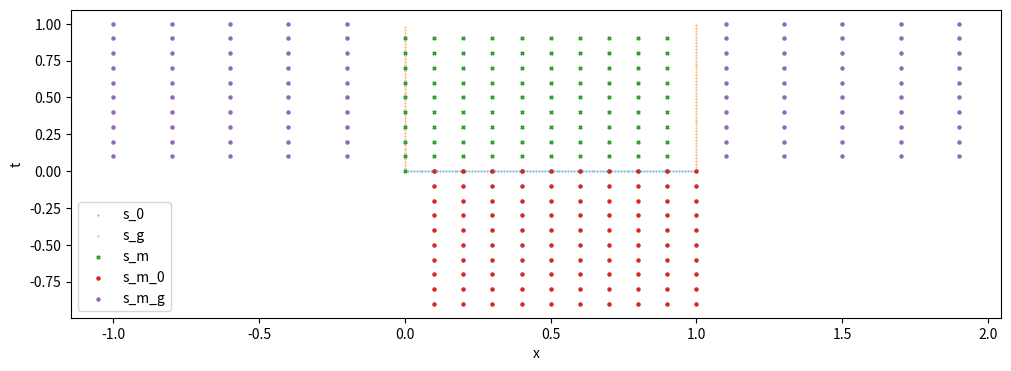

This figure's Python source:
import math
import numpy as np
import pylab
from mpl_toolkits.mplot3d import Axes3D
import matplotlib.pyplot as plt

# размерность пространства
N = 1

# время [0,T]
T = 1


# границы области пространства [ось][мин/макс значение]
scope = np.zeros((N,2))
for i in range(N):
    scope[i] = [0,1]

# исследуемая функция где s = [x, t], x = array[N эл]
def y(s: np.ndarray)-> float:
    res = 0
    #for i in range(s.shape[0]):
    for i in range(2):
        res+= (s[i] -0.5)**2
    return res

def sgn(x):
    if x >0:
        return 1
    elif x==0:
        return 0
    else:
        return -1

# функция Грина, пока просто пример
def G(s):
    if s[1] <= 0:
        return 0
    else:
        return 1/(4*math.pi*math.e**2*s[1])**0.5 *math.exp((-1*s[0]**2)/(4*math.e*s[1]))



#Надо будет как-то улучшить наблюдения
# начальные наблюдения
R_0 = 100
# массив с координатами наблюдений (столбец N+1 - время =0 )
s_0 = np.zeros((R_0, N+1))
Y_0 = np.zeros(R_0)
for i in range(R_0):
    s_0[i] = [i/R_0,0]
# заполняем массив Y_0
for i in range(R_0):
    Y_0[i] = y(s_0[i])


#граничные наблюдения
R_g = 100
# массив с координатами и временем наблюдений
s_g = np.zeros((R_g, N+1))
Y_g = np.zeros(R_g)
for i in range(R_g):
    s_g[i] = [i%2, i/100]

# заполняем массив Y_g
for i in range(R_g):
    Y_g[i] = y(s_g[i])


# моделирующая функция u
M = 100 
# массив с координатами и временем наблюдений
s_m = np.zeros((M, N+1))
for i in range(10):
    for j in range(10):
        s_m[i*10+j] = [i/10,j/10]
u = np.zeros(M)

def U(s):
    return 2*(s[1]-0.5)- 2*math.e**2

# заполняем массив u
for i in range(M):
    u[i] = U(s_m[i])


# можелирущая функция u_0
M_0 = 100
s_m_0 = np.zeros((M_0, N+1))
for i in range(10):
    for j in range(10):
        s_m_0[i*10+j] = [i/10+1/10,-j/10]


# можелирущая функция u_g
M_g = 100
s_m_g = np.zeros((M_g, N+1))
for i in range(10):
    for j in range(10):
        s_m_g[i*10+j] = [(1.1)*(-1)**(i%2)+(i)/10,j/10+1/10]



fig, axes = plt.subplots(figsize=(12,4))  

axes.scatter(s_0[:,0],s_0[:,1],s =0.1) # начальные наблюдения
axes.scatter(s_g[:,0],s_g[:,1], s=0.1) # граничные наблюдения
axes.scatter(s_m[:,0],s_m[:,1], s=5, marker="x") # возбуждения
axes.scatter(s_m_0[:,0],s_m_0[:,1], s=5, marker="o") # начальные возбуждения
axes.scatter(s_m_g[:,0],s_m_g[:,1], s=5) # граничные возбуждения
axes.set_xlabel("x")                              
axes.set_ylabel("t")
plt.legend(("s_0", "s_g", "s_m", "s_m_0", "s_m_g"))

#plt.show()
fig.savefig('1_0.png')


def makeData ():
    x = np.arange (0, 1, 0.1)
    y = np.arange (0, 1, 0.1)
    xgrid, ygrid = np.meshgrid(x, y)

    zgrid = (xgrid - 0.5)**2 + (ygrid - 0.5)**2
    return xgrid, ygrid, zgrid


fig1 = pylab.figure()
axes = Axes3D(fig1)

xx,tt,yy  = makeData()

axes.plot_surface(xx,tt,yy, label = "y(s)")
axes.set_xlabel("x")                              # подпись у горизонтальной оси х
axes.set_ylabel("t")
axes.set_zlabel("y")

#pylab.show()
fig1.savefig('1_1.png')


# вектор из u_0, u_g
u_ = np.zeros(M_0+M_g)

# можелирущая функция s = [x,t] u_k, s_k  это соответсвенно u, s_m; u_0, s_m_0; u_g, s_m_g
def y_model(s, u_k, s_k):
    res=0
    for i in range(u_k.shape[0]):
        res+= G(s - s_k[i])*u_k[i]
    return res



Y_0_1 = np.array([Y_0[i]- y_model(s_0[i], u, s_m) for i in range(R_0)])
Y_g_1 = np.array([Y_g[i]- y_model(s_g[i], u, s_m) for i in range(R_g)])
Y_ = np.append(Y_0_1,Y_g_1)

A_11 = np.zeros((R_0, M_0))
for i in range(R_0):
    for j in range(M_0):
        A_11[i][j] = G(s_0[i] - s_m_0[j])
 

A_12 = np.zeros((R_0, M_g))
for i in range(R_0):
    for j in range(M_g):
        A_12[i][j] = G(s_0[i] - s_m_g[j])
        


A_21 = np.zeros((R_g, M_0))
for i in range(R_g):
    for j in range(M_0):
        A_21[i][j] = G(s_g[i] - s_m_0[j])
        #print(s_g[i] - s_m_0[j], '  ', G(s_g[i] - s_m_0[j]))



A_22 = np.zeros((R_g, M_g))
for i in range(R_g):
    for j in range(M_g):
        A_22[i][j] = G(s_g[i] - s_m_g[j])


A_1 = np.append(A_11, A_12, axis= 1)
A_2 = np.append(A_21, A_22, axis= 1)
print(A_22)
A = np.append(A_1, A_2, axis= 0)

print((np.dot(A,np.transpose(A))))
A_plus = np.dot(np.transpose(A), np.linalg.inv(np.dot(A,np.transpose(A))))


v = np.ones(M_0+M_g)

u_ = np.dot(A_plus, (Y_ - np.dot(A,v))) +v

u_0 = u_[:M_0]

u_g = u_[M_0:]




print(u_0)

def Y_res(s):
    print(y_model(s,u,s_m),y_model(s,u_0,s_m_0) , y_model(s,u_g,s_m_g),sep ='  ')
    return y_model(s,u,s_m) + y_model(s,u_0,s_m_0) + y_model(s,u_g,s_m_g)


print(Y_res([0.5,0.5]))


fig2 = pylab.figure()
axes = Axes3D(fig2)

xx= np.arange (0, 1, 0.1)
tt = np.arange (0, 1, 0.1)
yy = np.zeros((xx.shape[0], tt.shape[0]))
for i in range(xx.shape[0]):
    for j in range(tt.shape[0]):
        yy[i][j] = Y_res([xx[i],tt[j]])

axes.plot_surface(xx,tt,yy, label = "y(s)")
axes.set_xlabel("x")                              # подпись у горизонтальной оси х
axes.set_ylabel("t")
axes.set_zlabel("y")

pylab.show(fig2)
fig2.savefig('1_2.png')